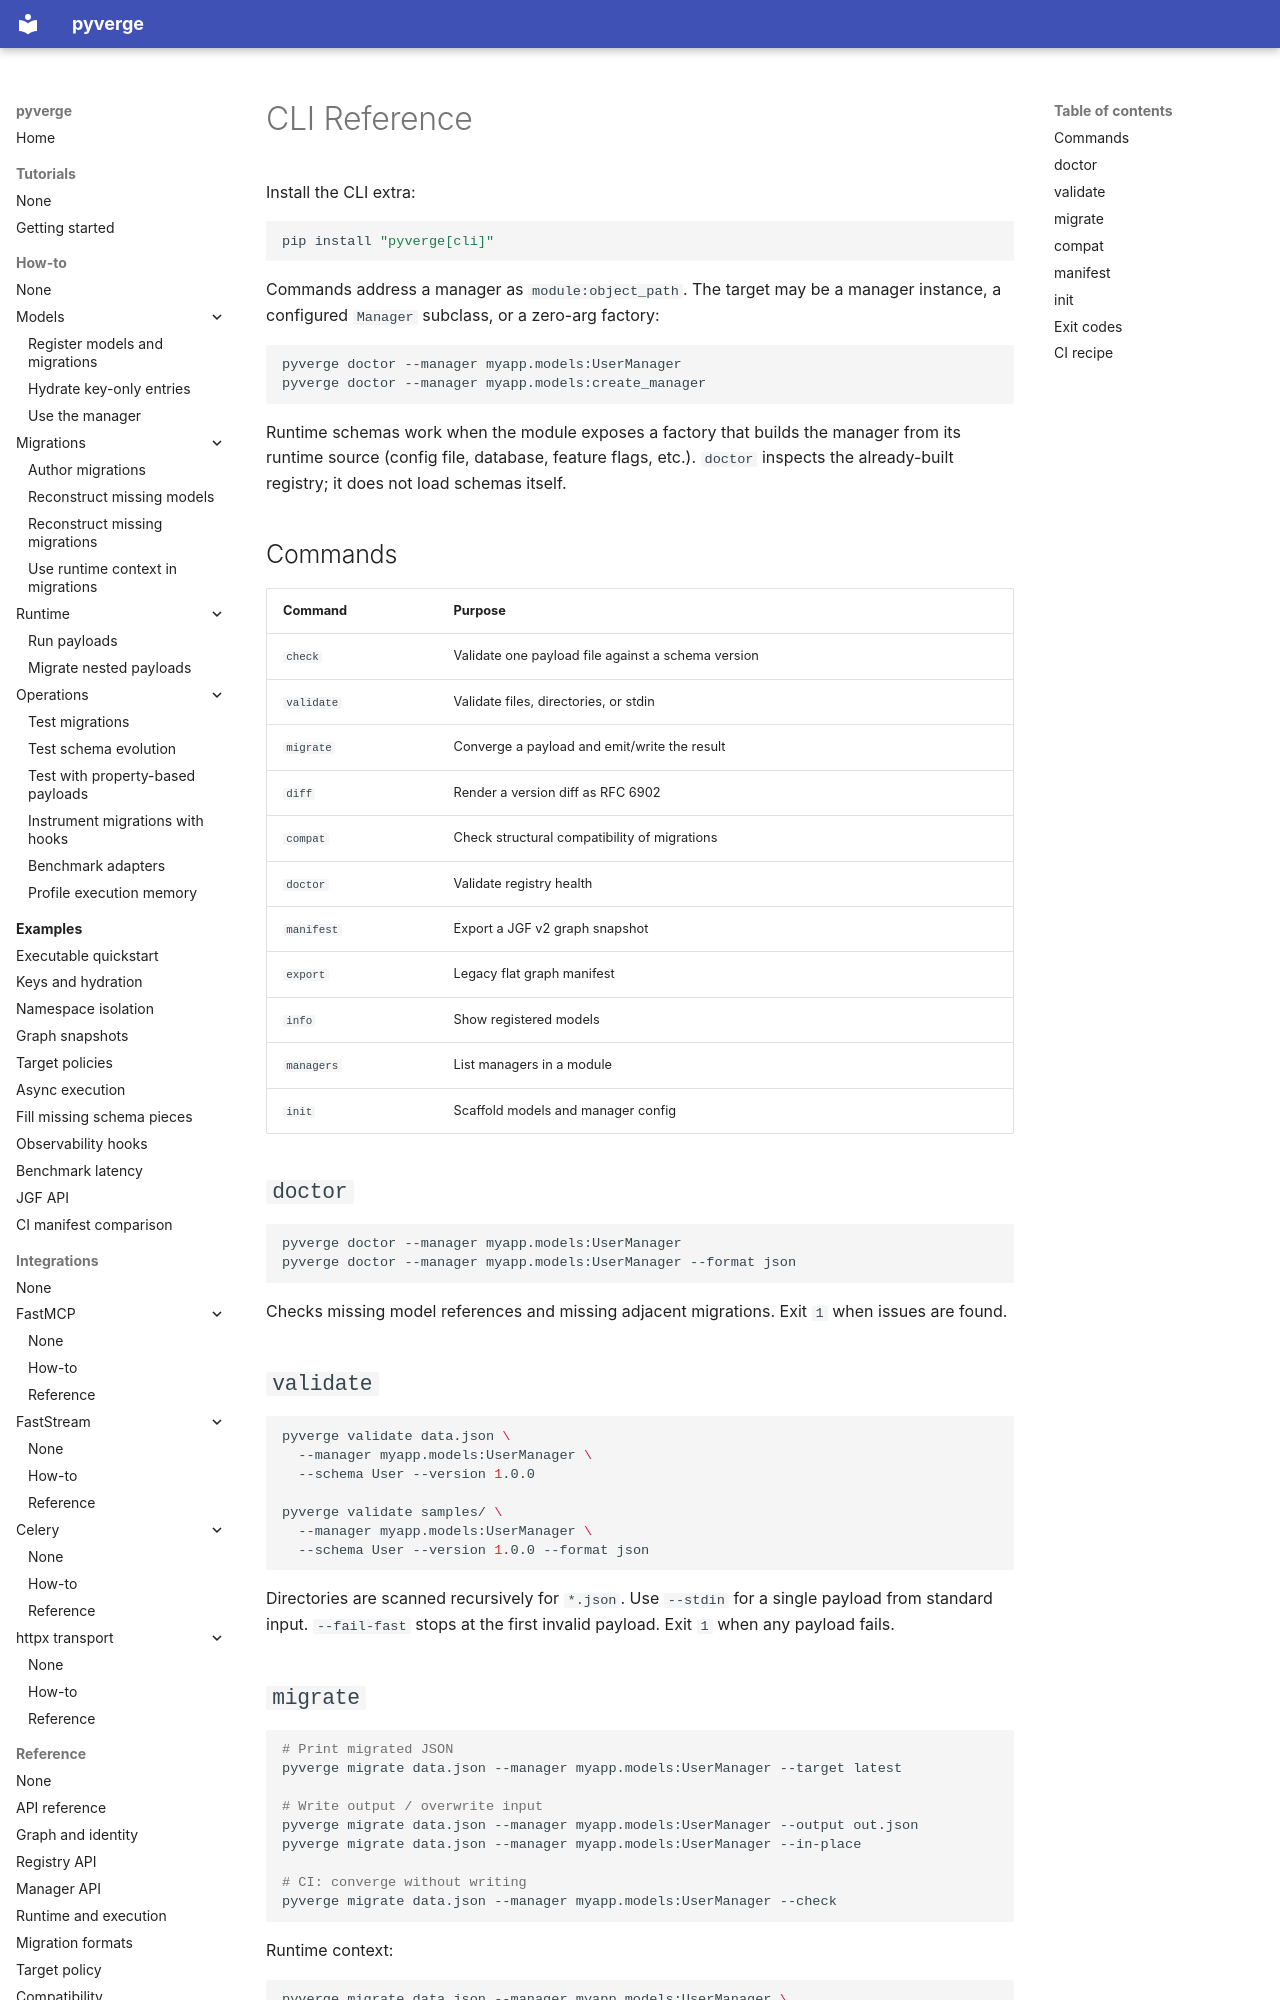

repository: JoHa-HQ/pyverge · page: cli/index.html · generator: mkdocs

# CLI Reference

Install the CLI extra:

```bash
pip install "pyverge[cli]"
```

Commands address a manager as `module:object_path`. The target may be a
manager instance, a configured `Manager` subclass, or a zero-arg factory:

```bash
pyverge doctor --manager myapp.models:UserManager
pyverge doctor --manager myapp.models:create_manager
```

Runtime schemas work when the module exposes a factory that builds the manager
from its runtime source (config file, database, feature flags, etc.). `doctor`
inspects the already-built registry; it does not load schemas itself.

## Commands

| Command | Purpose |
| --- | --- |
| `check` | Validate one payload file against a schema version |
| `validate` | Validate files, directories, or stdin |
| `migrate` | Converge a payload and emit/write the result |
| `diff` | Render a version diff as RFC 6902 |
| `compat` | Check structural compatibility of migrations |
| `doctor` | Validate registry health |
| `manifest` | Export a JGF v2 graph snapshot |
| `export` | Legacy flat graph manifest |
| `info` | Show registered models |
| `managers` | List managers in a module |
| `init` | Scaffold models and manager config |

## `doctor`

```bash
pyverge doctor --manager myapp.models:UserManager
pyverge doctor --manager myapp.models:UserManager --format json
```

Checks missing model references and missing adjacent migrations.
Exit `1` when issues are found.

## `validate`

```bash
pyverge validate data.json \
  --manager myapp.models:UserManager \
  --schema User --version 1.0.0

pyverge validate samples/ \
  --manager myapp.models:UserManager \
  --schema User --version 1.0.0 --format json
```

Directories are scanned recursively for `*.json`. Use `--stdin` for a single
payload from standard input. `--fail-fast` stops at the first invalid payload.
Exit `1` when any payload fails.
